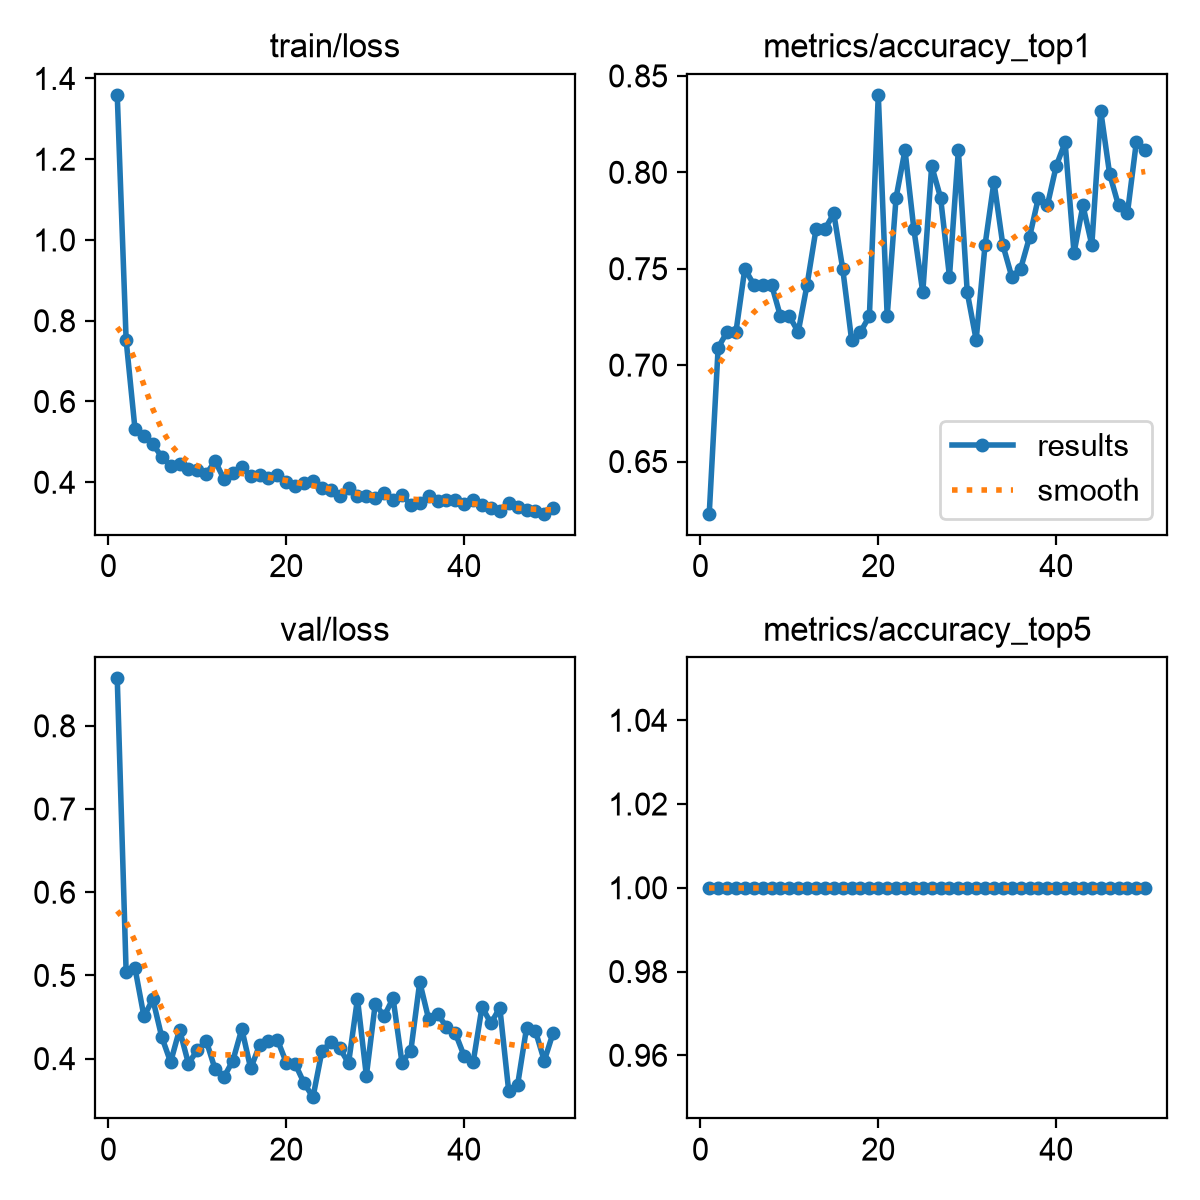

The table this chart was drawn from, first rows:
epoch, time, train/loss, metrics/accuracy_top1, metrics/accuracy_top5, val/loss, lr/pg0, lr/pg1, lr/pg2
1, 3.806, 1.359, 0.623, 1, 0.8571, 0.0003968, 0.0003968, 0.0003968
2, 7.679, 0.7518, 0.709, 1, 0.5038, 0.0008001, 0.0008001, 0.0008001
3, 11.55, 0.5308, 0.7172, 1, 0.5085, 0.00119, 0.00119, 0.00119
4, 15.42, 0.5157, 0.7172, 1, 0.4507, 0.001188, 0.001188, 0.001188
5, 19.3, 0.4947, 0.75, 1, 0.4714, 0.001167, 0.001167, 0.001167
6, 23.32, 0.4629, 0.7418, 1, 0.4261, 0.001147, 0.001147, 0.001147
7, 27.14, 0.4397, 0.7418, 1, 0.3958, 0.001126, 0.001126, 0.001126
8, 30.89, 0.4452, 0.7418, 1, 0.4348, 0.001106, 0.001106, 0.001106
9, 34.7, 0.4324, 0.7254, 1, 0.3941, 0.001085, 0.001085, 0.001085
10, 38.51, 0.43, 0.7254, 1, 0.4102, 0.001064, 0.001064, 0.001064
11, 42.89, 0.4198, 0.7172, 1, 0.4216, 0.001044, 0.001044, 0.001044
12, 47.06, 0.4529, 0.7418, 1, 0.3871, 0.001023, 0.001023, 0.001023
13, 50.9, 0.4075, 0.7705, 1, 0.378, 0.001002, 0.001002, 0.001002
14, 54.84, 0.422, 0.7705, 1, 0.3977, 0.0009819, 0.0009819, 0.0009819
15, 58.66, 0.4368, 0.7787, 1, 0.4357, 0.0009612, 0.0009612, 0.0009612
16, 62.45, 0.4144, 0.75, 1, 0.3882, 0.0009406, 0.0009406, 0.0009406
17, 66.16, 0.4174, 0.7131, 1, 0.4162, 0.00092, 0.00092, 0.00092
18, 69.96, 0.4111, 0.7172, 1, 0.4214, 0.0008994, 0.0008994, 0.0008994
19, 73.74, 0.4189, 0.7254, 1, 0.4227, 0.0008787, 0.0008787, 0.0008787
20, 77.6, 0.4014, 0.8402, 1, 0.3952, 0.0008581, 0.0008581, 0.0008581
21, 81.42, 0.3907, 0.7254, 1, 0.3936, 0.0008375, 0.0008375, 0.0008375
22, 85.22, 0.3971, 0.7869, 1, 0.3706, 0.0008169, 0.0008169, 0.0008169
23, 89.08, 0.4021, 0.8115, 1, 0.3536, 0.0007962, 0.0007962, 0.0007962
24, 92.92, 0.3864, 0.7705, 1, 0.4087, 0.0007756, 0.0007756, 0.0007756
25, 97.09, 0.3801, 0.7377, 1, 0.4201, 0.000755, 0.000755, 0.000755
26, 100.9, 0.3649, 0.8033, 1, 0.4125, 0.0007344, 0.0007344, 0.0007344
27, 104.7, 0.3863, 0.7869, 1, 0.3947, 0.0007137, 0.0007137, 0.0007137
28, 108.7, 0.3664, 0.7459, 1, 0.4719, 0.0006931, 0.0006931, 0.0006931
29, 112.6, 0.3664, 0.8115, 1, 0.3794, 0.0006725, 0.0006725, 0.0006725
30, 116.6, 0.3602, 0.7377, 1, 0.4659, 0.0006519, 0.0006519, 0.0006519
31, 120.5, 0.3722, 0.7131, 1, 0.451, 0.0006312, 0.0006312, 0.0006312
32, 125.2, 0.3566, 0.7623, 1, 0.4727, 0.0006106, 0.0006106, 0.0006106
33, 129.2, 0.3688, 0.7951, 1, 0.3953, 0.00059, 0.00059, 0.00059
34, 133.1, 0.3442, 0.7623, 1, 0.4096, 0.0005694, 0.0005694, 0.0005694
35, 137, 0.3498, 0.7459, 1, 0.4921, 0.0005487, 0.0005487, 0.0005487
36, 140.9, 0.3663, 0.75, 1, 0.4475, 0.0005281, 0.0005281, 0.0005281
37, 144.8, 0.3531, 0.7664, 1, 0.4541, 0.0005075, 0.0005075, 0.0005075
38, 148.7, 0.3572, 0.7869, 1, 0.438, 0.0004869, 0.0004869, 0.0004869
39, 153.3, 0.3549, 0.7828, 1, 0.4306, 0.0004662, 0.0004662, 0.0004662
40, 157.2, 0.3453, 0.8033, 1, 0.4029, 0.0004456, 0.0004456, 0.0004456
41, 161.2, 0.3563, 0.8156, 1, 0.3955, 0.000425, 0.000425, 0.000425
42, 165.1, 0.3428, 0.7582, 1, 0.4622, 0.0004044, 0.0004044, 0.0004044
43, 169.2, 0.3369, 0.7828, 1, 0.4424, 0.0003837, 0.0003837, 0.0003837
44, 173.1, 0.329, 0.7623, 1, 0.4612, 0.0003631, 0.0003631, 0.0003631
45, 177.1, 0.3484, 0.832, 1, 0.3608, 0.0003425, 0.0003425, 0.0003425
46, 181, 0.338, 0.7992, 1, 0.3685, 0.0003219, 0.0003219, 0.0003219
47, 184.9, 0.3314, 0.7828, 1, 0.4366, 0.0003012, 0.0003012, 0.0003012
48, 189, 0.329, 0.7787, 1, 0.4331, 0.0002806, 0.0002806, 0.0002806
49, 192.9, 0.3221, 0.8156, 1, 0.3974, 0.00026, 0.00026, 0.00026
50, 196.8, 0.3363, 0.8115, 1, 0.4313, 0.0002394, 0.0002394, 0.0002394
